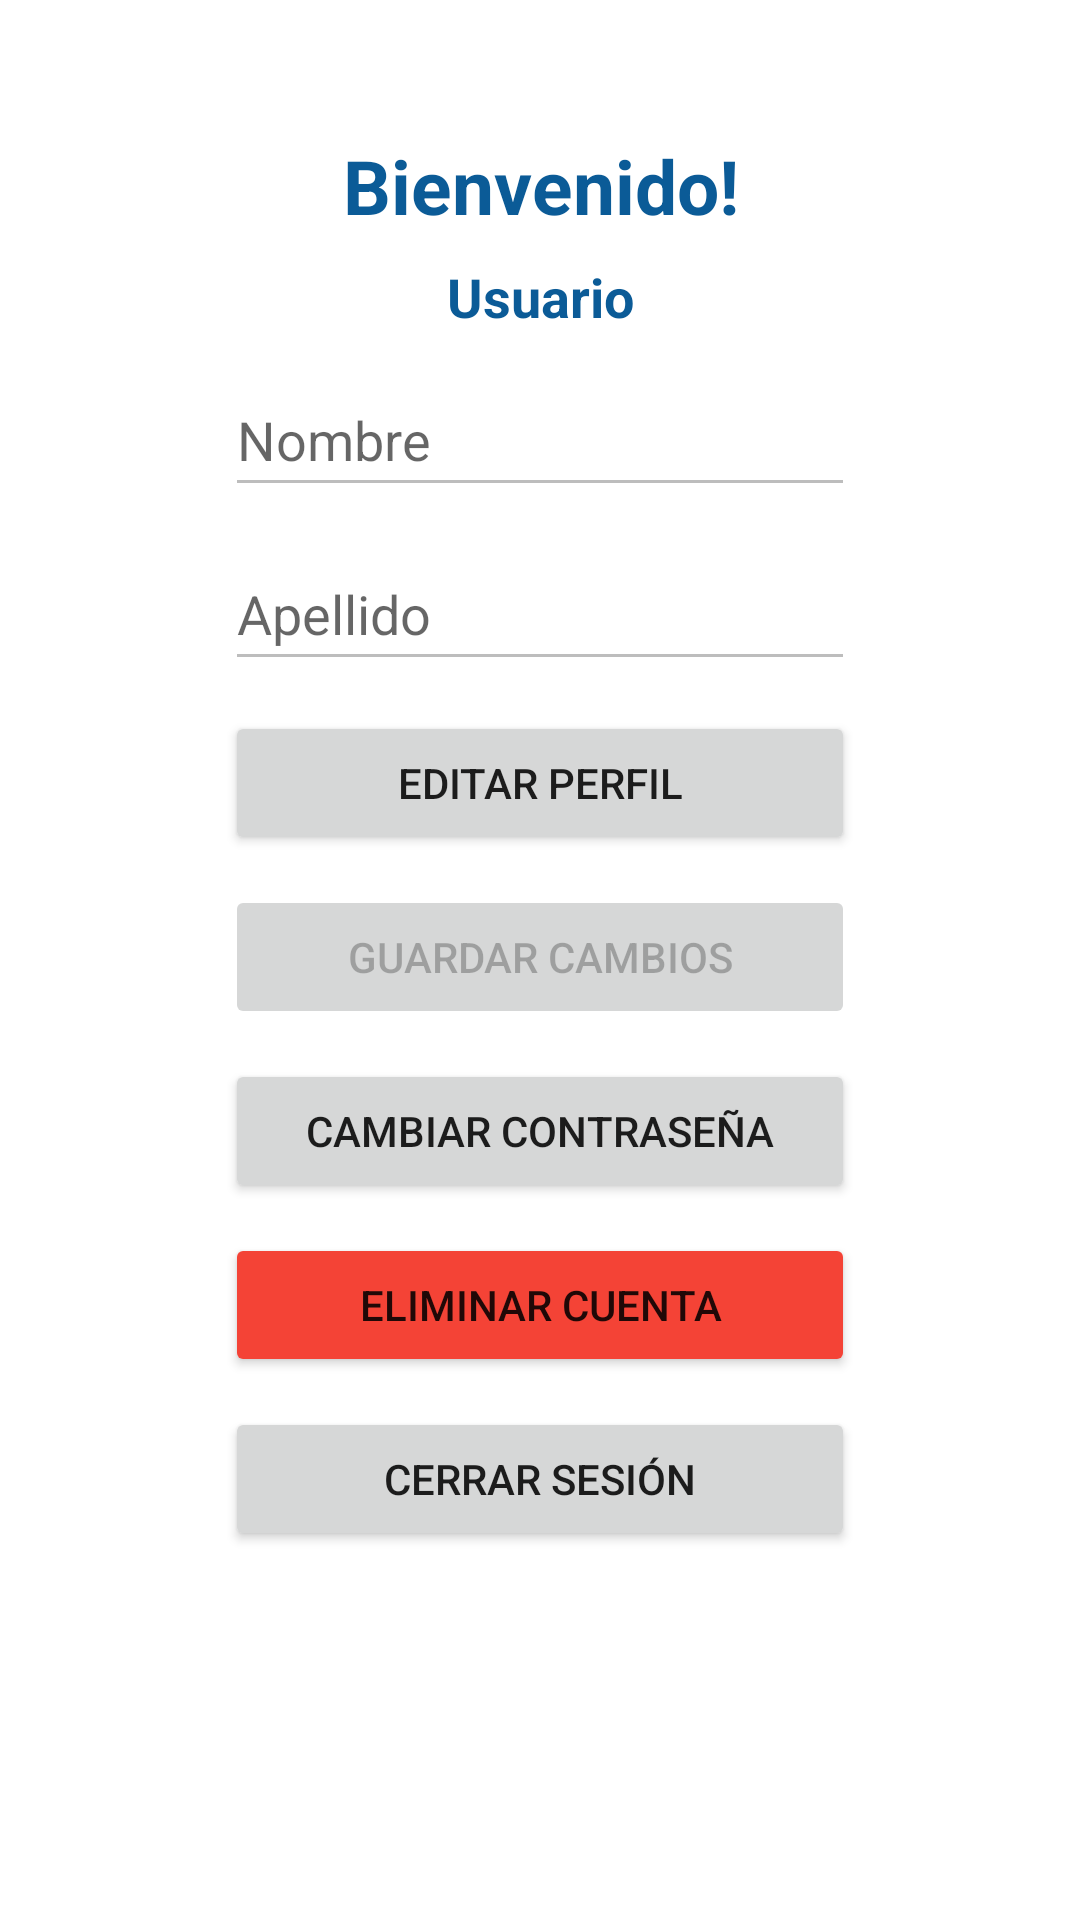

Produce the Android XML layout that renders to this screen, including the resource entries it uses.
<!-- AndroidManifest.xml: application theme Theme.FirebaseLogin -->
<!-- res/layout/perfil_fragment.xml -->
<?xml version="1.0" encoding="utf-8"?>
<androidx.constraintlayout.widget.ConstraintLayout xmlns:android="http://schemas.android.com/apk/res/android"
    xmlns:app="http://schemas.android.com/apk/res-auto"
    xmlns:tools="http://schemas.android.com/tools"
    android:layout_width="match_parent"
    android:layout_height="match_parent"
    tools:context=".fragments.PerfilFragment">

    <ScrollView
        android:layout_width="match_parent"
        android:layout_height="match_parent"
        tools:layout_editor_absoluteX="0dp"
        tools:layout_editor_absoluteY="0dp">

        <LinearLayout
            android:layout_width="match_parent"
            android:layout_height="wrap_content"
            android:orientation="vertical">

            <TextView
                android:id="@+id/tvBienvenido"
                android:layout_width="match_parent"
                android:layout_height="wrap_content"
                android:layout_marginStart="75dp"
                android:layout_marginTop="45dp"
                android:layout_marginEnd="75dp"
                android:text="@string/bienvenido"
                android:textAlignment="center"
                android:textColor="@color/primario"
                android:textSize="25sp"
                android:textStyle="bold" />

            <TextView
                android:id="@+id/tvEmailUsr"
                android:layout_width="match_parent"
                android:layout_height="wrap_content"
                android:layout_marginStart="75dp"
                android:layout_marginTop="8dp"
                android:layout_marginEnd="75dp"
                android:text="@string/usuario"
                android:textAlignment="center"
                android:textColor="@color/primario"
                android:textSize="18sp"
                android:textStyle="bold" />

            <EditText
                android:id="@+id/etNombrePerfil"
                android:layout_width="match_parent"
                android:layout_height="wrap_content"
                android:layout_marginStart="75dp"
                android:layout_marginTop="10dp"
                android:layout_marginEnd="75dp"
                android:ems="10"
                android:enabled="false"
                android:hint="@string/nombre"
                android:inputType="textPersonName"
                android:minHeight="48dp" />

            <EditText
                android:id="@+id/etApellidoPerfil"
                android:layout_width="match_parent"
                android:layout_height="wrap_content"
                android:layout_marginStart="75dp"
                android:layout_marginTop="10dp"
                android:layout_marginEnd="75dp"
                android:ems="10"
                android:enabled="false"
                android:hint="@string/apellido"
                android:inputType="textPersonName"
                android:minHeight="48dp" />

            <Button
                android:id="@+id/btEditarPerfil"
                android:layout_width="match_parent"
                android:layout_height="48dp"
                android:layout_marginStart="75dp"
                android:layout_marginTop="10dp"
                android:layout_marginEnd="75dp"
                android:text="@string/editar_perfil" />

            <Button
                android:id="@+id/btGuardarCambios"
                android:layout_width="match_parent"
                android:layout_height="48dp"
                android:layout_marginStart="75dp"
                android:layout_marginTop="10dp"
                android:layout_marginEnd="75dp"
                android:enabled="false"
                android:text="@string/guardar_cambios" />

            <Button
                android:id="@+id/btCambiarPwd"
                android:layout_width="match_parent"
                android:layout_height="48dp"
                android:layout_marginStart="75dp"
                android:layout_marginTop="10dp"
                android:layout_marginEnd="75dp"
                android:text="@string/cambiar_contraseña" />

            <Button
                android:id="@+id/btEliminarCuenta"
                android:layout_width="match_parent"
                android:layout_height="48dp"
                android:layout_marginStart="75dp"
                android:layout_marginTop="10dp"
                android:layout_marginEnd="75dp"
                android:backgroundTint="#F44336"
                android:text="@string/eliminar_cuenta" />

            <Button
                android:id="@+id/btCerrarSesion"
                android:layout_width="match_parent"
                android:layout_height="48dp"
                android:layout_marginStart="75dp"
                android:layout_marginTop="10dp"
                android:layout_marginEnd="75dp"
                android:layout_marginBottom="45dp"
                android:text="@string/cerrar_sesion" />

        </LinearLayout>
    </ScrollView>

</androidx.constraintlayout.widget.ConstraintLayout>
<!-- resources referenced by this layout -->
<resources>
  <color name="primario">#0B5B97</color>
  <string name="apellido">Apellido</string>
  <string name="bienvenido">Bienvenido!</string>
  <string name="cerrar_sesion">Cerrar sesión</string>
  <string name="editar_perfil">Editar perfil</string>
  <string name="eliminar_cuenta">Eliminar cuenta</string>
  <string name="guardar_cambios">Guardar cambios</string>
  <string name="nombre">Nombre</string>
  <string name="usuario">Usuario</string>
  <style name="Theme.FirebaseLogin" parent="Theme.MaterialComponents.DayNight.DarkActionBar">
          
          <item name="colorPrimary">@color/primario</item>
          <item name="colorPrimaryVariant">@color/primario</item>
          <item name="colorOnPrimary">@color/white</item>
          
          <item name="colorSecondary">@color/primario</item>
          <item name="colorSecondaryVariant">@color/primario</item>
          <item name="colorOnSecondary">@color/white</item>
          
          <item name="android:statusBarColor" tools:targetApi="l">?attr/colorPrimaryVariant</item>
          
          <item name="android:windowTranslucentNavigation">true</item>
      </style>
          //Splash theme
  <color name="white">#FFFFFFFF</color>
</resources>
